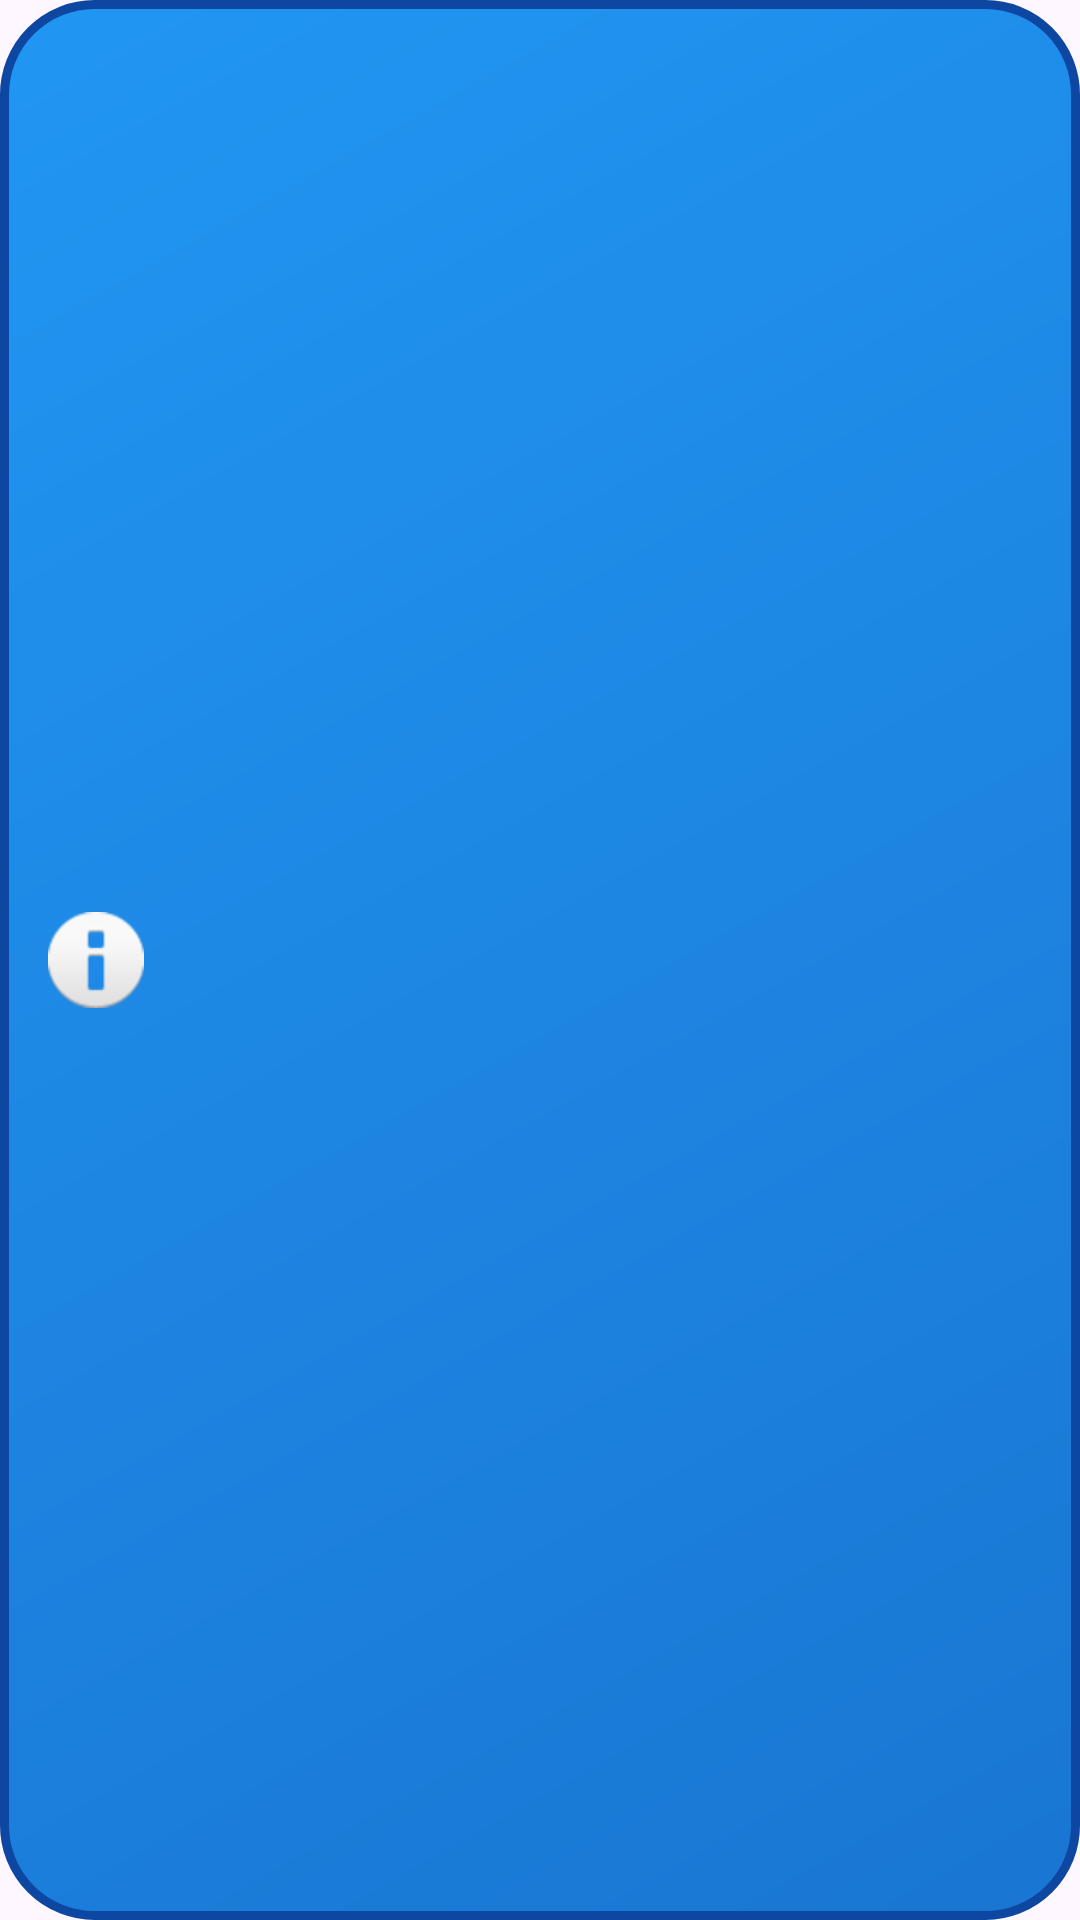

Here is an Android app screen rendered from its layout file. Give the layout XML and the strings, colors and styles it references.
<!-- AndroidManifest.xml: application theme Theme.FilmotecarubenJuan -->
<!-- res/layout/custom_toast.xml -->
<?xml version="1.0" encoding="utf-8"?>
<LinearLayout xmlns:android="http://schemas.android.com/apk/res/android"
    android:id="@+id/custom_toast_container"
    android:layout_width="wrap_content"
    android:layout_height="wrap_content"
    android:background="@drawable/toast_background"
    android:orientation="horizontal"
    android:padding="16dp"
    android:gravity="center_vertical">

    
    <ImageView
        android:id="@+id/toast_icon"
        android:layout_width="32dp"
        android:layout_height="32dp"
        android:layout_marginEnd="12dp"
        android:src="@android:drawable/ic_dialog_info"
        android:contentDescription="@string/app_name" />

    <TextView
        android:id="@+id/toast_text"
        android:layout_width="wrap_content"
        android:layout_height="wrap_content"
        android:textColor="@android:color/white"
        android:textSize="16sp"
        android:textStyle="bold"
        android:paddingEnd="8dp" />

</LinearLayout>
<!-- resources referenced by this layout -->
<resources>
  <!-- drawable toast_background (drawable) -->
  <?xml version="1.0" encoding="utf-8"?>
  <shape xmlns:android="http://schemas.android.com/apk/res/android"
      android:shape="rectangle">
  
      <gradient
          android:startColor="#1976D2"
          android:endColor="#2196F3"
          android:angle="135"
          android:type="linear" />
      <corners android:radius="30dp" />
  
      <stroke
          android:width="3dp"
          android:color="#0D47A1" />
  
      <padding
          android:left="8dp"
          android:top="8dp"
          android:right="8dp"
          android:bottom="8dp" />
  
  </shape>
  <string name="app_name">Filmoteca</string>
  <style name="Theme.FilmotecarubenJuan" parent="Base.Theme.FilmotecaRubenJuan" />
  <style name="Base.Theme.FilmotecaRubenJuan" parent="Theme.Material3.Light">
          <item name="colorPrimary">@color/primary</item>
          <item name="colorPrimaryDark">@color/primary_dark</item>
          <item name="colorAccent">@color/accent</item>
      </style>
  <color name="primary">#283593</color>
  <color name="primary_dark">#1A237E</color>
  <color name="accent">#FF6F00</color>
</resources>
